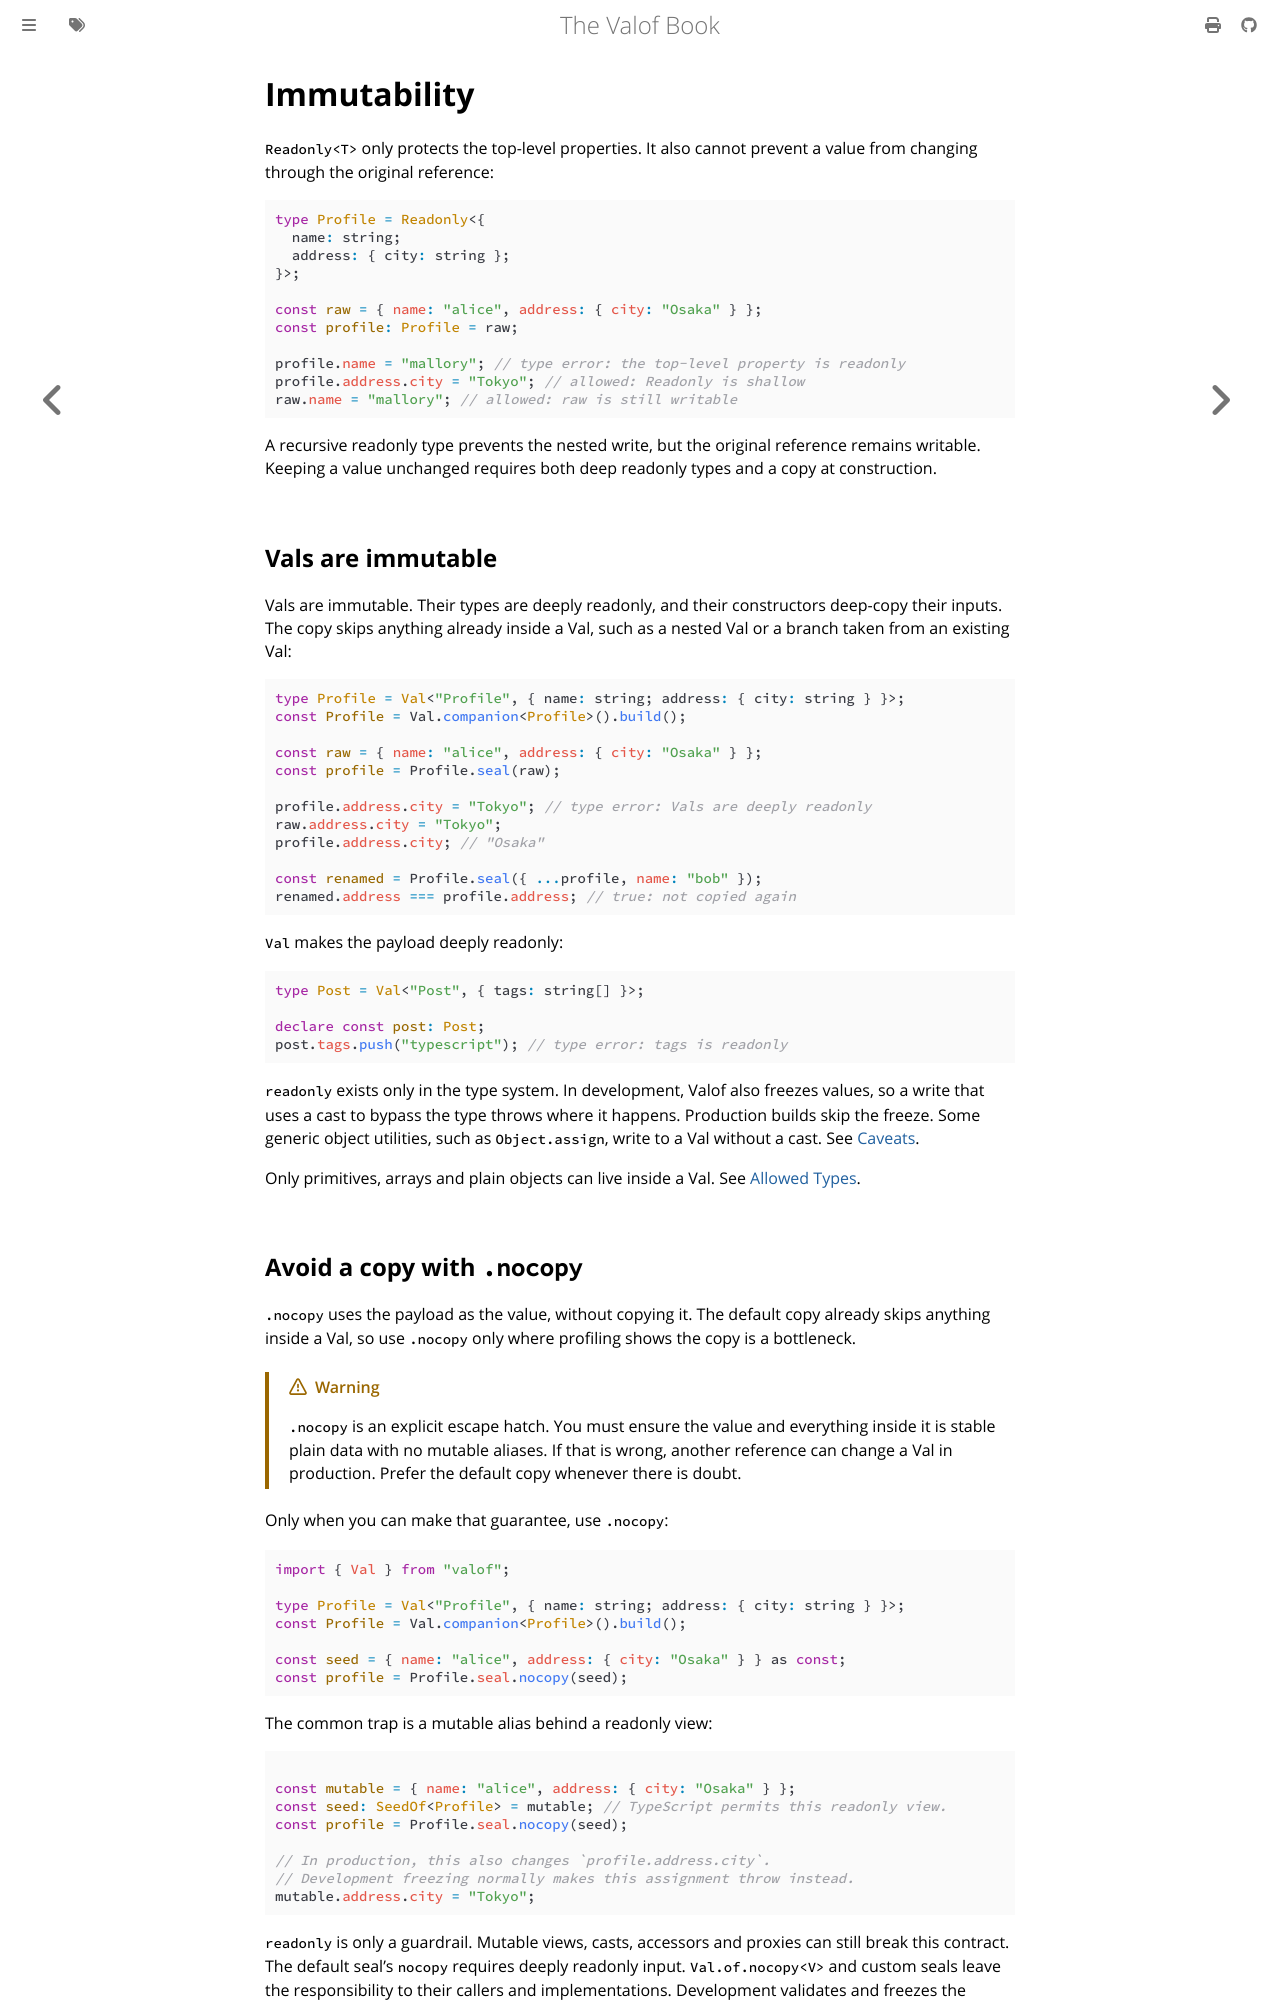

repository: jo16oh/valof · page: latest/immutability.html · generator: mdbook

# Immutability

`Readonly<T>` only protects the top-level properties. It also cannot prevent a value from changing
through the original reference:

```ts
// @errors: 2540
// ---cut---
type Profile = Readonly<{
  name: string;
  address: { city: string };
}>;

const raw = { name: "alice", address: { city: "Osaka" } };
const profile: Profile = raw;

profile.name = "mallory"; // type error: the top-level property is readonly
profile.address.city = "Tokyo"; // allowed: Readonly is shallow
raw.name = "mallory"; // allowed: raw is still writable
```

A recursive readonly type prevents the nested write, but the original reference remains writable.
Keeping a value unchanged requires both deep readonly types and a copy at construction.

## Vals are immutable

Vals are immutable. Their types are deeply readonly, and their constructors deep-copy their inputs.
The copy skips anything already inside a Val, such as a nested Val or a branch taken from an
existing Val:

```ts
// @errors: 2540
import { Val } from "valof";

// ---cut---
type Profile = Val<"Profile", { name: string; address: { city: string } }>;
const Profile = Val.companion<Profile>().build();

const raw = { name: "alice", address: { city: "Osaka" } };
const profile = Profile.seal(raw);

profile.address.city = "Tokyo"; // type error: Vals are deeply readonly
raw.address.city = "Tokyo";
profile.address.city; // "Osaka"

const renamed = Profile.seal({ ...profile, name: "bob" });
renamed.address === profile.address; // true: not copied again
```

`Val` makes the payload deeply readonly:

```ts
// @errors: 2339
import { Val } from "valof";
// ---cut---
type Post = Val<"Post", { tags: string[] }>;

declare const post: Post;
post.tags.push("typescript"); // type error: tags is readonly
```

`readonly` exists only in the type system. In development, Valof also freezes values, so a write
that uses a cast to bypass the type throws where it happens. Production builds skip the freeze. Some
generic object utilities, such as `Object.assign`, write to a Val without a cast. See
[Caveats](caveats.md#generic-object-utilities-can-bypass-readonly-and-sealing).

Only primitives, arrays and plain objects can live inside a Val. See
[Allowed Types](allowed-types.md).
